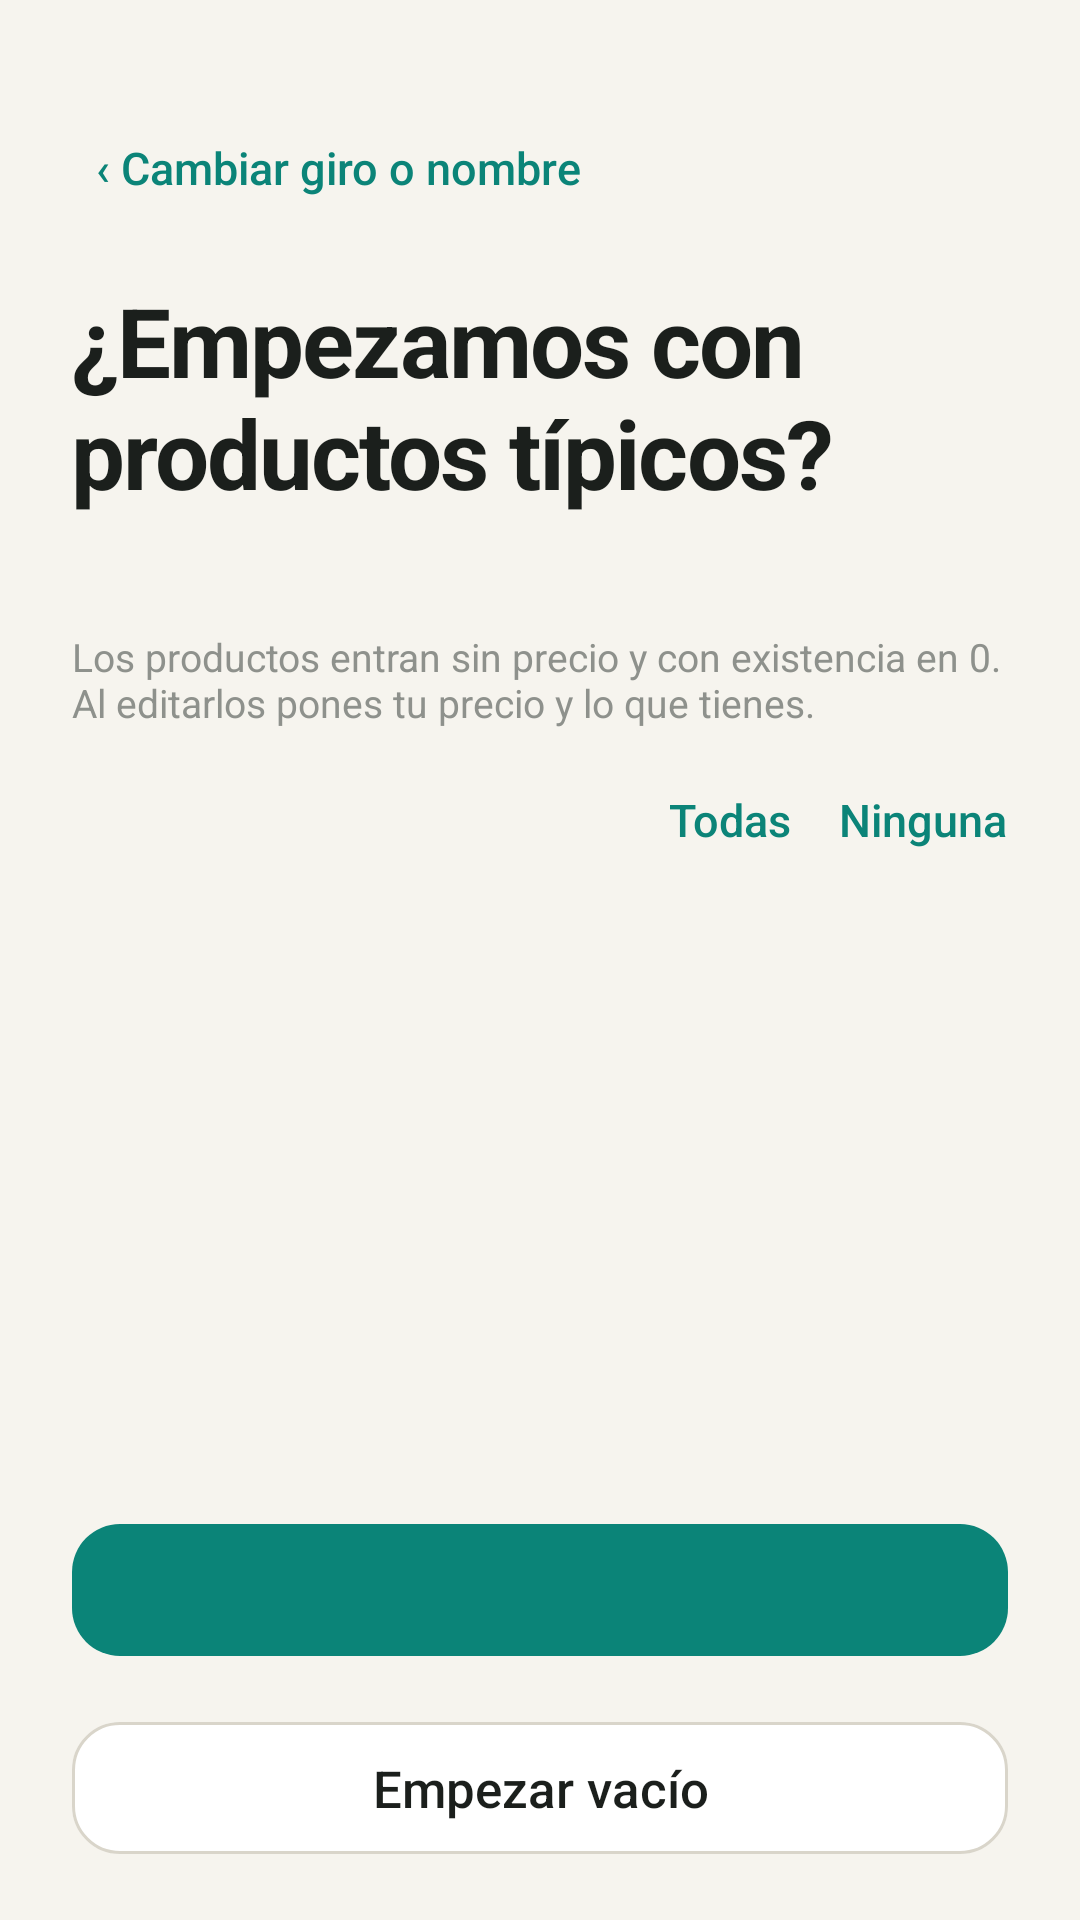

Write the Android layout XML for this screen, with the resource values it uses.
<!-- AndroidManifest.xml: activity theme Theme.Changarrito.Acceso -->
<!-- res/layout/activity_vista_previa_catalogo.xml -->
<?xml version="1.0" encoding="utf-8"?>
<LinearLayout xmlns:android="http://schemas.android.com/apk/res/android"
    android:id="@+id/rootCatalogo"
    android:layout_width="match_parent"
    android:layout_height="match_parent"
    android:background="@color/acceso_fondo"
    android:orientation="vertical">

    <ScrollView
        android:layout_width="match_parent"
        android:layout_height="0dp"
        android:layout_weight="1">

        <LinearLayout
            android:layout_width="match_parent"
            android:layout_height="wrap_content"
            android:orientation="vertical"
            android:paddingStart="24dp"
            android:paddingTop="32dp"
            android:paddingEnd="24dp"
            android:paddingBottom="16dp">

            <TextView
                android:id="@+id/tvCambiarGiro"
                style="@style/Acceso.Enlace"
                android:layout_width="wrap_content"
                android:layout_height="wrap_content"
                android:layout_marginBottom="12dp"
                android:minHeight="48dp"
                android:gravity="center_vertical"
                android:text="@string/catalogo_cambiar_giro" />

            <TextView
                style="@style/Acceso.Titulo"
                android:layout_width="wrap_content"
                android:layout_height="wrap_content"
                android:text="@string/catalogo_titulo" />

            <TextView
                android:id="@+id/tvSubtitulo"
                style="@style/Acceso.Subtitulo"
                android:layout_width="wrap_content"
                android:layout_height="wrap_content"
                android:layout_marginTop="8dp" />

            <TextView
                android:layout_width="wrap_content"
                android:layout_height="wrap_content"
                android:layout_marginTop="8dp"
                android:text="@string/catalogo_nota"
                android:textColor="@color/acceso_texto_pista"
                android:textSize="13sp" />

            <LinearLayout
                android:layout_width="match_parent"
                android:layout_height="wrap_content"
                android:layout_marginTop="12dp"
                android:gravity="end"
                android:orientation="horizontal">

                <TextView
                    android:id="@+id/tvTodas"
                    style="@style/Acceso.Enlace"
                    android:layout_width="wrap_content"
                    android:layout_height="wrap_content"
                    android:text="@string/catalogo_todas" />

                <TextView
                    android:id="@+id/tvNinguna"
                    style="@style/Acceso.Enlace"
                    android:layout_width="wrap_content"
                    android:layout_height="wrap_content"
                    android:layout_marginEnd="-8dp"
                    android:text="@string/catalogo_ninguna" />
            </LinearLayout>

            
            <LinearLayout
                android:id="@+id/contenedorCategorias"
                android:layout_width="match_parent"
                android:layout_height="wrap_content"
                android:orientation="vertical" />
        </LinearLayout>
    </ScrollView>

    <LinearLayout
        android:layout_width="match_parent"
        android:layout_height="wrap_content"
        android:background="@color/acceso_fondo"
        android:orientation="vertical"
        android:paddingStart="24dp"
        android:paddingTop="12dp"
        android:paddingEnd="24dp"
        android:paddingBottom="16dp">

        <com.google.android.material.button.MaterialButton
            android:id="@+id/btnImportar"
            style="@style/Acceso.BotonPrincipal"
            android:layout_width="match_parent" />

        <com.google.android.material.button.MaterialButton
            android:id="@+id/btnVacio"
            style="@style/Acceso.BotonGoogle"
            android:layout_width="match_parent"
            android:layout_marginTop="10dp"
            android:text="@string/catalogo_vacio" />
    </LinearLayout>
</LinearLayout>
<!-- resources referenced by this layout -->
<resources>
  <color name="acceso_fondo">#FFF6F4EE</color>
  <color name="acceso_texto_pista">#FF8E918C</color>
  <string name="catalogo_cambiar_giro">‹ Cambiar giro o nombre</string>
  <string name="catalogo_ninguna">Ninguna</string>
  <string name="catalogo_nota">Los productos entran sin precio y con existencia en 0. Al editarlos pones tu precio y lo que tienes.</string>
  <string name="catalogo_titulo">¿Empezamos con productos típicos?</string>
  <string name="catalogo_todas">Todas</string>
  <string name="catalogo_vacio">Empezar vacío</string>
  <style name="Acceso.BotonPrincipal" parent="Widget.MaterialComponents.Button.UnelevatedButton">
          <item name="android:layout_height">56dp</item>
          <item name="android:textSize">17sp</item>
          <item name="android:textAllCaps">false</item>
          <item name="android:fontFamily">sans-serif-medium</item>
          <item name="android:letterSpacing">0</item>
          <item name="backgroundTint">@color/marca_verde</item>
          <item name="android:textColor">@color/white</item>
          <item name="cornerRadius">16dp</item>
      </style>
  <style name="Acceso.Enlace" parent="">
          <item name="android:textSize">15sp</item>
          <item name="android:fontFamily">sans-serif-medium</item>
          <item name="android:textColor">@color/marca_verde</item>
          <item name="android:padding">8dp</item>
          <item name="android:background">?attr/selectableItemBackground</item>
      </style>
  <style name="Acceso.Subtitulo" parent="">
          <item name="android:textSize">16sp</item>
          <item name="android:textColor">@color/acceso_texto_secundario</item>
          <item name="android:lineSpacingMultiplier">1.2</item>
      </style>
  <style name="Acceso.Titulo" parent="">
          <item name="android:textSize">32sp</item>
          <item name="android:textStyle">bold</item>
          <item name="android:textColor">@color/acceso_texto</item>
          <item name="android:letterSpacing">-0.02</item>
      </style>
  <style name="Theme.Changarrito.Acceso" parent="Theme.Changarrito">
          <item name="colorPrimary">@color/marca_verde</item>
          <item name="colorPrimaryVariant">@color/marca_verde_oscuro</item>
          <item name="colorSecondary">@color/marca_ambar</item>
          <item name="colorError">@color/acceso_error</item>
          <item name="android:windowBackground">@color/acceso_fondo</item>
          <item name="android:statusBarColor">@color/acceso_fondo</item>
          <item name="android:navigationBarColor">@color/acceso_fondo</item>
          <item name="android:windowLightStatusBar">true</item>
          <item name="android:textColorPrimary">@color/acceso_texto</item>
      </style>
  <color name="acceso_texto">#FF1B1F1C</color>
  <color name="acceso_superficie">#FFFFFFFF</color>
  <color name="acceso_borde">#FFD9D5CA</color>
  <color name="marca_verde">#FF0B8478</color>
  <color name="white">#FFFFFFFF</color>
  <color name="acceso_texto_secundario">#FF5F635E</color>
  <color name="marca_verde_oscuro">#FF02414A</color>
  <color name="marca_ambar">#FFF7A21E</color>
  <color name="acceso_error">#FFB3261E</color>
  <color name="color_primary">#FF0D9488</color>
  <color name="color_primary_variant">#FF0F766E</color>
  <color name="color_amber">#FFF59E0B</color>
  <color name="color_slate_dark">#FF334155</color>
  <color name="color_bg_alt">#FFF4F4F5</color>
</resources>
